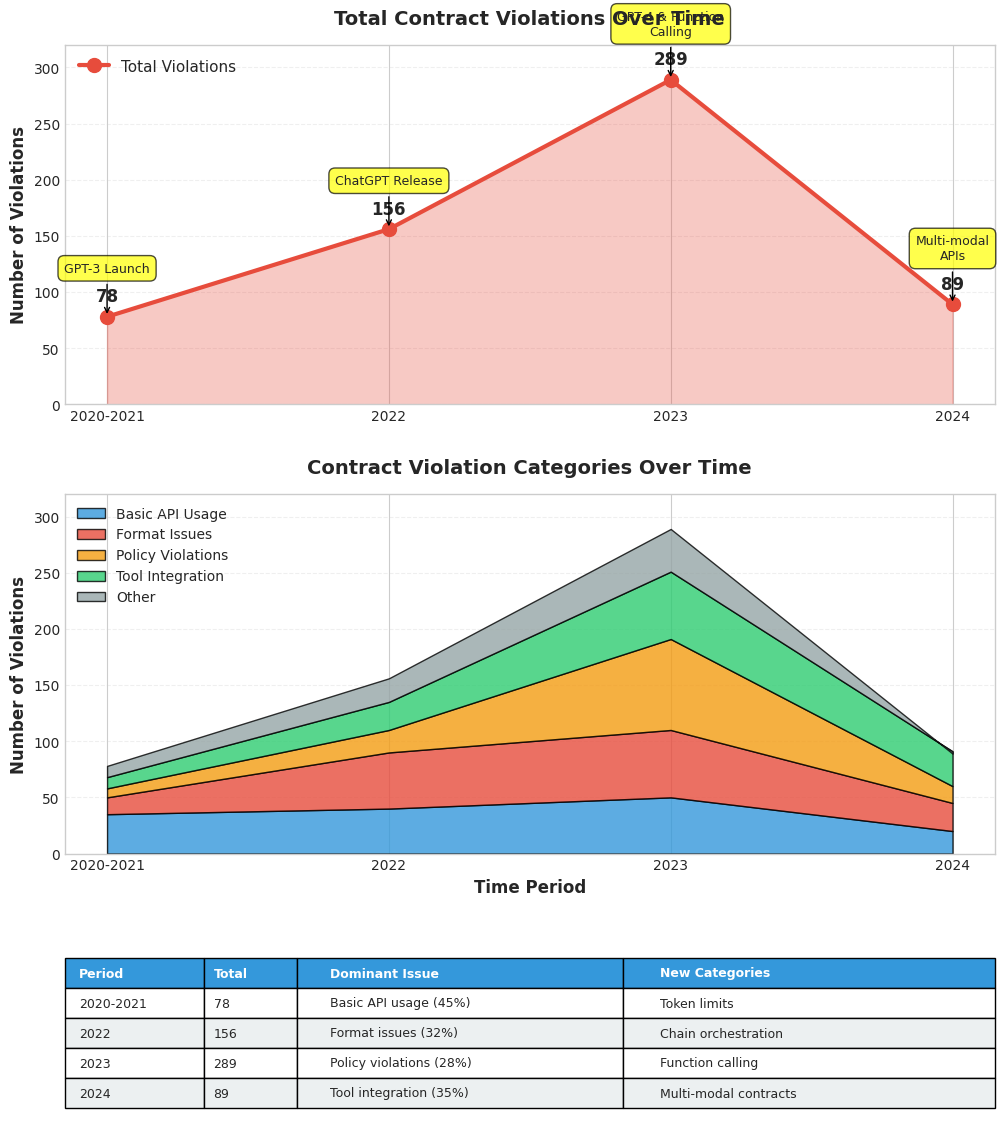

Python code for this plot: (Note: this script raises an exception after producing the figure.)
#!/usr/bin/env python3
"""
Generate Figure 7: Evolution of Contract Violations Over Time
A combination of line chart and stacked area chart showing temporal trends
"""

import matplotlib.pyplot as plt
import pandas as pd
import numpy as np
import os

# Set style
plt.style.use('seaborn-v0_8-whitegrid' if 'seaborn-v0_8-whitegrid' in plt.style.available else 'default')
plt.rcParams['font.family'] = 'Arial'
plt.rcParams['font.size'] = 10

def generate_evolution_chart():
    """Generate temporal evolution visualization"""

    # Data from the paper
    periods = ['2020-2021', '2022', '2023', '2024']
    totals = [78, 156, 289, 89]

    # Breakdown by category (estimated based on dominant issues)
    basic_api = [35, 40, 50, 20]  # Basic API usage
    format_issues = [15, 50, 60, 25]  # Format issues
    policy = [8, 20, 81, 15]  # Policy violations
    tool_integration = [10, 25, 60, 31]  # Tool integration
    other = [10, 21, 38, -2]  # Other (calculated to match totals)
    other = [totals[i] - basic_api[i] - format_issues[i] - policy[i] - tool_integration[i]
            for i in range(len(periods))]

    # Create figure with proper spacing
    fig = plt.figure(figsize=(12, 14))
    gs = fig.add_gridspec(3, 1, height_ratios=[1, 1, 0.5], hspace=0.3)

    ax1 = fig.add_subplot(gs[0])
    ax2 = fig.add_subplot(gs[1])

    # Top: Line chart showing total violations over time
    ax1.plot(periods, totals, marker='o', linewidth=3, markersize=10,
            color='#e74c3c', label='Total Violations')
    ax1.fill_between(range(len(periods)), totals, alpha=0.3, color='#e74c3c')

    # Add value labels
    for i, (period, total) in enumerate(zip(periods, totals)):
        ax1.text(i, total + 10, str(total), ha='center', va='bottom',
                fontsize=12, fontweight='bold')

    ax1.set_ylabel('Number of Violations', fontsize=12, fontweight='bold')
    ax1.set_title('Total Contract Violations Over Time',
                 fontsize=14, fontweight='bold', pad=15)
    ax1.legend(fontsize=11, loc='upper left')
    ax1.yaxis.grid(True, alpha=0.3, linestyle='--')
    ax1.set_ylim(0, 320)
    ax1.set_axisbelow(True)

    # Add annotations for key events
    annotations = [
        (0, 78, 'GPT-3 Launch'),
        (1, 156, 'ChatGPT Release'),
        (2, 289, 'GPT-4 & Function\nCalling'),
        (3, 89, 'Multi-modal\nAPIs')
    ]
    for x, y, text in annotations:
        ax1.annotate(text, xy=(x, y), xytext=(x, y + 40),
                    fontsize=9, ha='center',
                    bbox=dict(boxstyle='round,pad=0.5', facecolor='yellow', alpha=0.7),
                    arrowprops=dict(arrowstyle='->', connectionstyle='arc3,rad=0'))

    # Bottom: Stacked area chart showing category breakdown
    categories_data = np.array([basic_api, format_issues, policy,
                               tool_integration, other])
    colors = ['#3498db', '#e74c3c', '#f39c12', '#2ecc71', '#95a5a6']
    labels = ['Basic API Usage', 'Format Issues', 'Policy Violations',
             'Tool Integration', 'Other']

    ax2.stackplot(range(len(periods)), categories_data, labels=labels,
                 colors=colors, alpha=0.8, edgecolor='black', linewidth=1)

    ax2.set_xlabel('Time Period', fontsize=12, fontweight='bold')
    ax2.set_ylabel('Number of Violations', fontsize=12, fontweight='bold')
    ax2.set_title('Contract Violation Categories Over Time',
                 fontsize=14, fontweight='bold', pad=15)
    ax2.set_xticks(range(len(periods)))
    ax2.set_xticklabels(periods)
    ax2.legend(loc='upper left', fontsize=10, framealpha=0.9)
    ax2.yaxis.grid(True, alpha=0.3, linestyle='--')
    ax2.set_ylim(0, 320)
    ax2.set_axisbelow(True)

    # Add table showing dominant issues
    ax3 = fig.add_subplot(gs[2])
    ax3.axis('tight')
    ax3.axis('off')

    table_data = [
        ['Period', 'Total', 'Dominant Issue', 'New Categories'],
        ['2020-2021', '78', 'Basic API usage (45%)', 'Token limits'],
        ['2022', '156', 'Format issues (32%)', 'Chain orchestration'],
        ['2023', '289', 'Policy violations (28%)', 'Function calling'],
        ['2024', '89', 'Tool integration (35%)', 'Multi-modal contracts']
    ]

    table = ax3.table(cellText=table_data, cellLoc='left', loc='center',
                     colWidths=[0.15, 0.1, 0.35, 0.4])
    table.auto_set_font_size(False)
    table.set_fontsize(9)
    table.scale(1, 1.8)

    # Style header row
    for i in range(4):
        table[(0, i)].set_facecolor('#3498db')
        table[(0, i)].set_text_props(weight='bold', color='white')

    # Alternate row colors
    for i in range(1, 5):
        for j in range(4):
            if i % 2 == 0:
                table[(i, j)].set_facecolor('#ecf0f1')

    return fig

def main():
    """Generate and save the figure"""
    fig = generate_evolution_chart()

    # Save
    output_dir = os.path.dirname(os.path.abspath(__file__))
    output_base = os.path.join(output_dir, 'fig7_evolution_over_time')

    fig.savefig(f'{output_base}.pdf', dpi=300, bbox_inches='tight')
    fig.savefig(f'{output_base}.png', dpi=300, bbox_inches='tight')

    print(f"✓ Generated: {output_base}.pdf")
    print(f"✓ Generated: {output_base}.png")

    plt.close()

if __name__ == '__main__':
    main()
